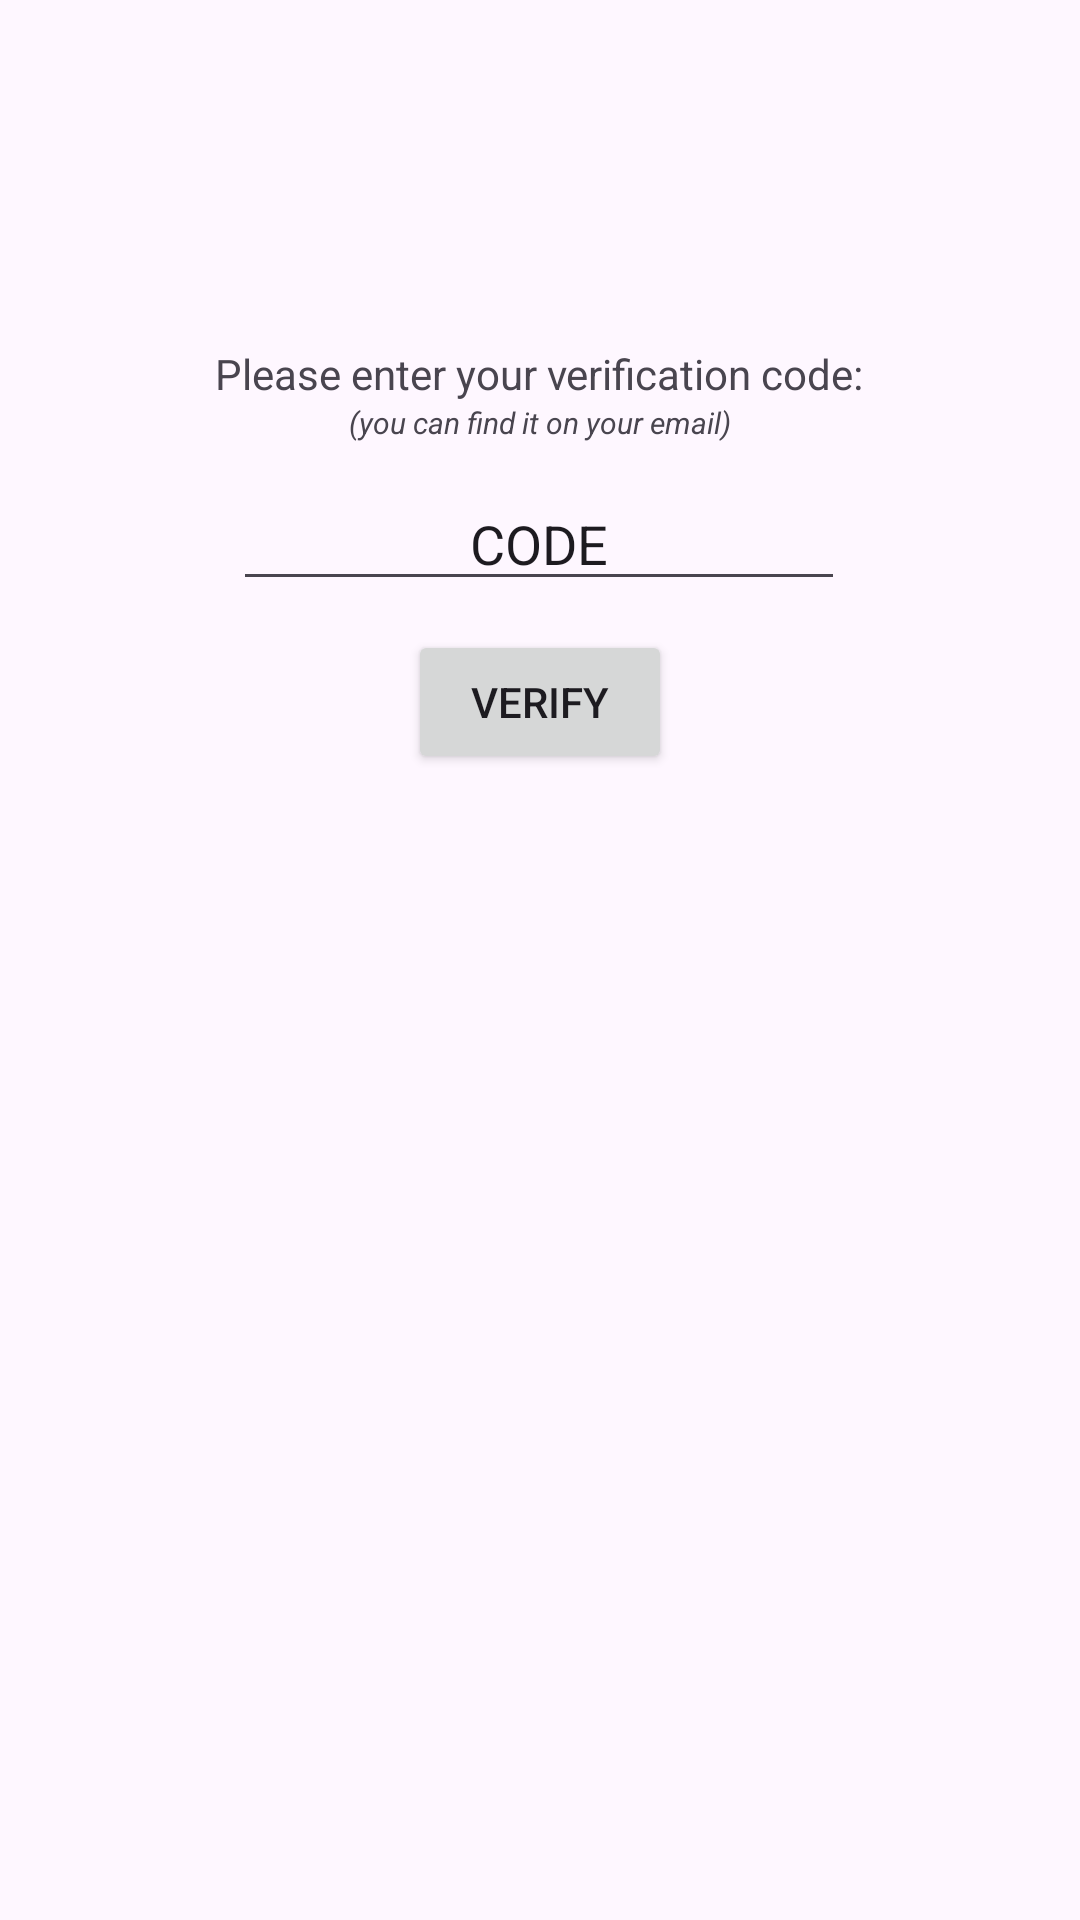

The Android layout XML behind this screen, and the referenced resources:
<!-- AndroidManifest.xml: application theme Theme.Talk2Friends -->
<!-- res/layout/activity_auth_page.xml -->
<?xml version="1.0" encoding="utf-8"?>
<androidx.constraintlayout.widget.ConstraintLayout xmlns:android="http://schemas.android.com/apk/res/android"
    xmlns:app="http://schemas.android.com/apk/res-auto"
    xmlns:tools="http://schemas.android.com/tools"
    android:layout_width="match_parent"
    android:layout_height="match_parent"
    tools:context=".AuthPage">

    <TextView
        android:id="@+id/textView5"
        android:layout_width="wrap_content"
        android:layout_height="wrap_content"
        android:text="Please enter your verification code:"
        app:layout_constraintBottom_toBottomOf="parent"
        app:layout_constraintEnd_toEndOf="parent"
        app:layout_constraintHorizontal_bias="0.498"
        app:layout_constraintStart_toStartOf="parent"
        app:layout_constraintTop_toTopOf="parent"
        app:layout_constraintVertical_bias="0.185" />

    <TextView
        android:id="@+id/verButtonItalic"
        android:layout_width="wrap_content"
        android:layout_height="wrap_content"
        android:text="(you can find it on your email)"
        android:textSize="10sp"
        android:textStyle="italic"
        app:layout_constraintBottom_toBottomOf="parent"
        app:layout_constraintEnd_toEndOf="parent"
        app:layout_constraintStart_toStartOf="parent"
        app:layout_constraintTop_toBottomOf="@+id/textView5"
        app:layout_constraintVertical_bias="0.0" />

    <EditText
        android:id="@+id/verCodeEntered"
        android:layout_width="204dp"
        android:layout_height="39dp"
        android:ems="10"
        android:gravity="center_horizontal|center_vertical"
        android:inputType="text"
        android:text="CODE"
        app:layout_constraintBottom_toBottomOf="parent"
        app:layout_constraintEnd_toEndOf="parent"
        app:layout_constraintHorizontal_bias="0.497"
        app:layout_constraintStart_toStartOf="parent"
        app:layout_constraintTop_toBottomOf="@+id/verButtonItalic"
        app:layout_constraintVertical_bias="0.03" />

    <Button
        android:id="@+id/verButton"
        android:layout_width="wrap_content"
        android:layout_height="wrap_content"
        android:text="Verify"
        app:layout_constraintBottom_toBottomOf="parent"
        app:layout_constraintEnd_toEndOf="parent"
        app:layout_constraintStart_toStartOf="parent"
        app:layout_constraintTop_toBottomOf="@+id/verCodeEntered"
        app:layout_constraintVertical_bias="0.025" />
</androidx.constraintlayout.widget.ConstraintLayout>
<!-- resources referenced by this layout -->
<resources>
  <style name="Theme.Talk2Friends" parent="Base.Theme.Talk2Friends" />
  <style name="Base.Theme.Talk2Friends" parent="Theme.Material3.DayNight.NoActionBar">
          
          
      </style>
</resources>
